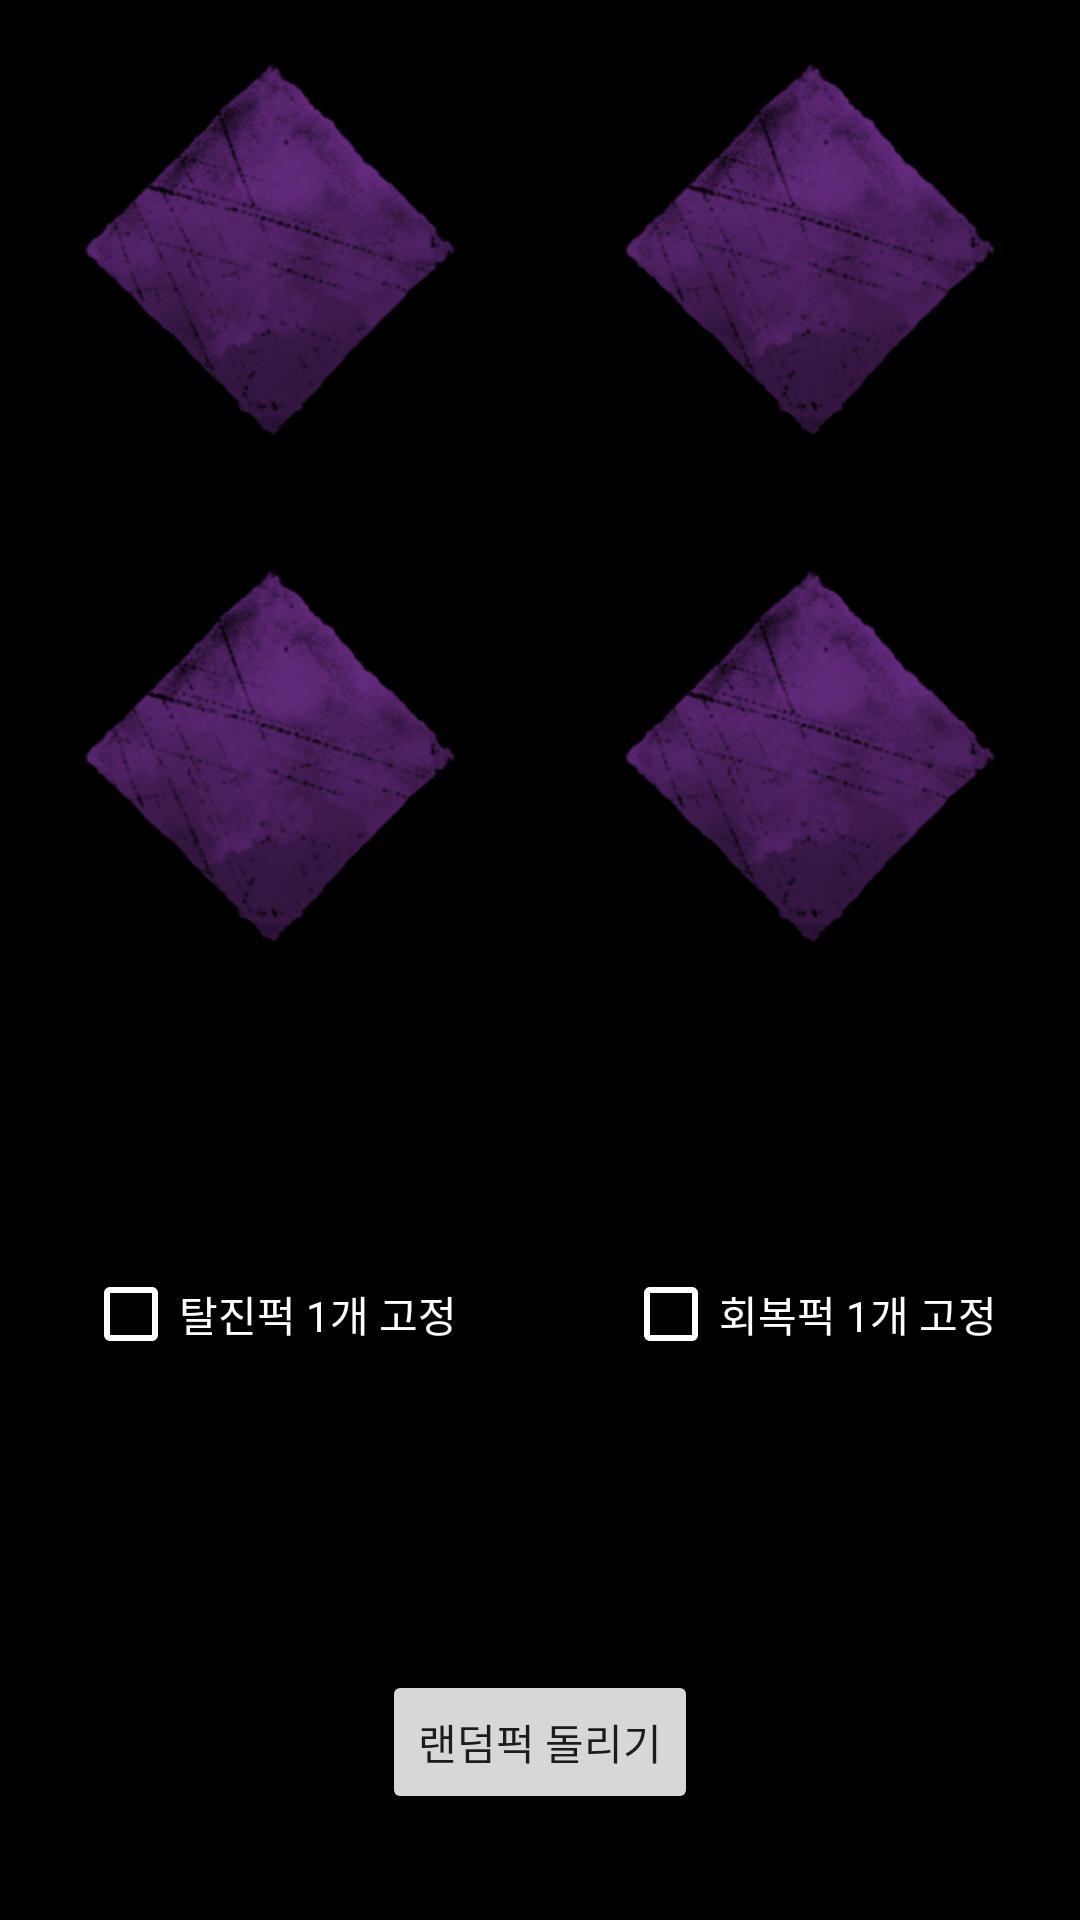

The Android layout XML behind this screen, and the referenced resources:
<!-- AndroidManifest.xml: application theme Theme.DBDInfo -->
<!-- res/layout/fragment_survivor_random_perk.xml -->
<?xml version="1.0" encoding="utf-8"?>
<layout xmlns:android="http://schemas.android.com/apk/res/android">
    <LinearLayout
        android:layout_width="match_parent"
        android:layout_height="match_parent"
        android:background="@color/black"
        android:orientation="vertical">
        <LinearLayout
            android:layout_width="match_parent"
            android:layout_height="0dp"
            android:gravity="center"
            android:layout_weight="3"
            android:orientation="vertical">
            <LinearLayout
                android:layout_width="match_parent"
                android:layout_height="wrap_content"
                android:orientation="vertical">
                <LinearLayout
                    android:layout_width="match_parent"
                    android:layout_height="wrap_content"
                    android:orientation="horizontal"
                    android:gravity="center">
                    <LinearLayout
                        android:layout_width="0dp"
                        android:layout_height="wrap_content"
                        android:orientation="vertical"
                        android:layout_weight="1"
                        android:gravity="center">
                        <ImageView
                            android:id="@+id/survivor_random_perk1"
                            android:layout_width="150dp"
                            android:layout_height="150dp"
                            android:src="@drawable/randomperk_background"/>
                        <TextView
                            android:id="@+id/survivor_random_perk1_text"
                            android:layout_width="wrap_content"
                            android:layout_height="wrap_content"
                            android:textColor="@color/white"
                            android:text=""/>
                    </LinearLayout>
                    <LinearLayout
                        android:layout_width="0dp"
                        android:layout_height="wrap_content"
                        android:orientation="vertical"
                        android:layout_weight="1"
                        android:gravity="center">
                        <ImageView
                            android:id="@+id/survivor_random_perk2"
                            android:layout_width="150dp"
                            android:layout_height="150dp"
                            android:src="@drawable/randomperk_background"/>
                        <TextView
                            android:id="@+id/survivor_random_perk2_text"
                            android:layout_width="wrap_content"
                            android:layout_height="wrap_content"
                            android:textColor="@color/white"
                            android:text=""/>
                    </LinearLayout>
                </LinearLayout>
                <LinearLayout
                    android:layout_width="match_parent"
                    android:layout_height="wrap_content"
                    android:orientation="horizontal"
                    android:gravity="center">
                    <LinearLayout
                        android:layout_width="0dp"
                        android:layout_height="wrap_content"
                        android:orientation="vertical"
                        android:layout_weight="1"
                        android:gravity="center">
                        <ImageView
                            android:id="@+id/survivor_random_perk3"
                            android:layout_width="150dp"
                            android:layout_height="150dp"
                            android:src="@drawable/randomperk_background"/>
                        <TextView
                            android:id="@+id/survivor_random_perk3_text"
                            android:layout_width="wrap_content"
                            android:layout_height="wrap_content"
                            android:textColor="@color/white"
                            android:text=""/>
                    </LinearLayout>
                    <LinearLayout
                        android:layout_width="0dp"
                        android:layout_height="wrap_content"
                        android:orientation="vertical"
                        android:layout_weight="1"
                        android:gravity="center">
                        <ImageView
                            android:id="@+id/survivor_random_perk4"
                            android:layout_width="150dp"
                            android:layout_height="150dp"
                            android:src="@drawable/randomperk_background"/>
                        <TextView
                            android:id="@+id/survivor_random_perk4_text"
                            android:layout_width="wrap_content"
                            android:layout_height="wrap_content"
                            android:textColor="@color/white"
                            android:text=""/>
                    </LinearLayout>
                </LinearLayout>
            </LinearLayout>

        </LinearLayout>

        <LinearLayout
            android:gravity="center"
            android:layout_width="match_parent"
            android:layout_height="wrap_content"
            android:layout_weight="1">
            <LinearLayout
                android:layout_width="0dp"
                android:layout_height="wrap_content"
                android:gravity="center"
                android:layout_weight="1">
                <CheckBox
                    android:id="@+id/survivor_random_checkbox_exhaustion"
                    android:layout_width="wrap_content"
                    android:layout_height="wrap_content"
                    android:textColor="@color/white"
                    android:buttonTint="#ffffff"
                    android:text="탈진퍽 1개 고정"/>
            </LinearLayout>
            <LinearLayout
                android:layout_width="0dp"
                android:layout_height="wrap_content"
                android:gravity="center"
                android:layout_weight="1">
                <CheckBox
                    android:id="@+id/survivor_random_checkbox_recovery"
                    android:layout_width="wrap_content"
                    android:layout_height="wrap_content"
                    android:textColor="@color/white"
                    android:buttonTint="#ffffff"
                    android:text="회복퍽 1개 고정"/>
            </LinearLayout>
        </LinearLayout>

        <LinearLayout
            android:layout_width="match_parent"
            android:layout_height="0dp"
            android:layout_weight="1"
            android:gravity="center">

            <Button
                android:id="@+id/survivor_random_btn"
                android:layout_width="wrap_content"
                android:layout_height="wrap_content"
                android:text="랜덤퍽 돌리기" />
        </LinearLayout>
    </LinearLayout>
</layout>
<!-- resources referenced by this layout -->
<resources>
  <color name="black">#FF000000</color>
  <color name="white">#FFFFFFFF</color>
  <!-- drawable randomperk_background: png bitmap (drawable-v24, 59937 bytes) -->
  <style name="Theme.DBDInfo" parent="Theme.MaterialComponents.DayNight.DarkActionBar">
          
          <item name="colorOnPrimary">@color/white</item>
          
          <item name="colorSecondary">@color/black</item>
          <item name="colorSecondaryVariant">@color/black</item>
          <item name="colorOnSecondary">@color/black</item>
          
          <item name="android:statusBarColor">@color/black</item>
          
          <item name="windowNoTitle">true</item>
      </style>
</resources>
